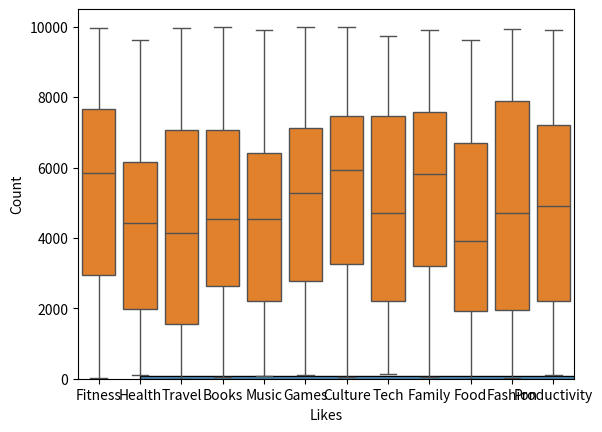

Write the Python code that produced this figure.
import pandas as pd
import numpy as np
import matplotlib.pyplot as plt
import seaborn as sns
import random

categories = ['Food', 'Travel', 'Fashion', 'Fitness', 'Music','Games','Productivity', 'Culture', 'Tech','Family', 'Health', 'Books']


data={
    'Date': pd.date_range(start='2022-01-01',periods=1000),
    'Category': [random.choice(categories)for _ in range(1000)],
    'Likes': np.random.randint(0,10000,size=1000)
}

df = pd.DataFrame(data)
print(df)

df.head()

df.tail()

df.describe()

df.info()

# Check for NaN values
nan_columns = df.isnull().any()

# Check for duplicated values
duplicated_rows = df[df.duplicated()]

# Convert date to a datetime type
df['Date'] = pd.to_datetime(df['Date'])

# Convert dataframe 'likes' as int
df['Likes'].astype(int)

df.info()

# seaborn viz using histogram (version 0.11.0)
sns.histplot(data=df, x="Likes")

# boxplot viz
sns.boxplot(x='Category', y='Likes', data=df)

# Mean of the likes category

print(df["Likes"].mean())

# Mean of each category of likes using the groupby method

print(df.groupby('Category')["Likes"].mean())